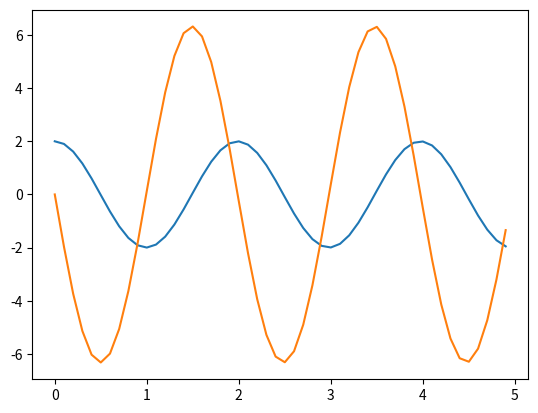

This figure's Python source:
'''
Solving the mass spring problem using Euler integration
The time values are stored in a numpy array. Two arrays of the size are
created to store the displacement and velocity.
x1 is displacement and x2 is velocity.
'''
    
import numpy as np
import matplotlib.pyplot as plt

k = 10.0	# spring constant
m = 1.0
dt = .1
tmax = 5
ta = np.arange(0, tmax, dt)		# array of time
N =len(ta)


def f1(x1,x2,t):		# dx1/dt is x2
	dx1dt = x2
	return dx1dt

def f2(x1,x2,t):
	dx2dt = -k * x1 / m    
	return dx2dt

def rk4(x1,x2, f1, f2, t):
	k11 = dt*f1(x1,x2,t);
	k21 = dt*f2(x1,x2,t);
	k12 = dt*f1(x1+0.5*k11,x2+0.5*k21,t+0.5*dt);
	k22 = dt*f2(x1+0.5*k11,x2+0.5*k21,t+0.5*dt);
	k13 = dt*f1(x1+0.5*k12,x2+0.5*k22,t+0.5*dt);
	k23 = dt*f2(x1+0.5*k12,x2+0.5*k22,t+0.5*dt);
	k14 = dt*f1(x1+k13,x2+k23,t+dt);
	k24 = dt*f2(x1+k13,x2+k23,t+dt);
	x1 += (k11+2*k12+2*k13+k14)/6;
	x2 += (k21+2*k22+2*k23+k24)/6;
	return x1,x2


x1a = np.zeros(N)		# array to store the computed displacements
x2a = np.zeros(N)		# and velocities
x1 = 2
x2 = 0
x1a[0] = x1				# initial value of displacement
x2a[0] = x2				# and position are filled

	
for i in range(N-1):
	x1a[i+1], x2a[i+1] = rk4(x1a[i], x2a[i], f1, f2, dt)	
  
plt.plot(ta, x1a)
plt.plot(ta, x2a)
plt.show()  


def sineFunc(x, a1, a2, a3, a4):
    return a4 + a1* np.sin(abs(a2*(2*np.pi))*x + a3)

import scipy.optimize as optimize

fr = np.sqrt(k/m)/2/np.pi
par = [x1a[0], fr, 0.0, 0.0] 	# Amp, freq, phase , offset
par, pcov = optimize.curve_fit(sineFunc, ta, x1a, par)
print('Frequencies ', fr, par[1])
